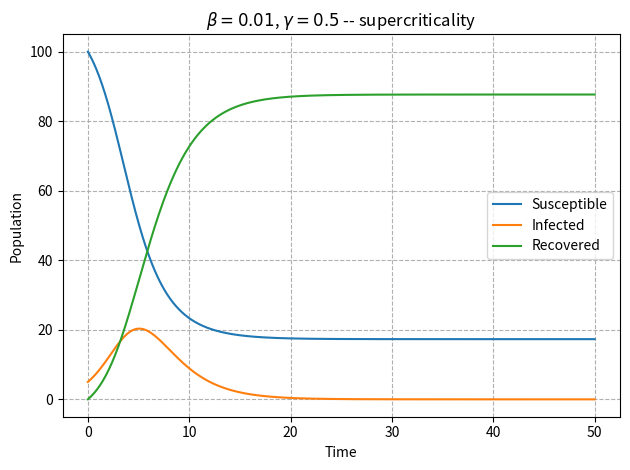

The matplotlib source for this figure:
import numpy as np
from scipy.integrate import odeint
import matplotlib.pyplot as plt

# beta -- transmission rate, probability of infection per contact × number of contacts per person per unit time
# gamma -- recovery rate, fraction of infectious individuals recovering per unit time

# SIR model differential equations
def sir_model(y, t, beta, gamma):
    S, I, R = y
    dSdt = -beta * S * I
    dIdt = beta * S * I - gamma * I
    dRdt = gamma * I
    return [dSdt, dIdt, dRdt]

# Time grid
t = np.linspace(0, 50, 500)

# Initial conditions
S0 = 100
I0 = 5
R0 = 0
y0 = [S0, I0, R0]

# Parameters
beta = 0.01
gamma = 0.5

# Solve the system
solution = odeint(sir_model, y0, t, args=(beta, gamma))
S, I, R = solution.T

# Plot
plt.plot(t, S, label='Susceptible')
plt.plot(t, I, label='Infected')
plt.plot(t, R, label='Recovered')
plt.title(r'$\beta = 0.01$, $\gamma = 0.5$ -- supercriticality')
plt.xlabel('Time')
plt.ylabel('Population')
plt.legend()
plt.grid(ls='--')
plt.tight_layout()
#plt.savefig('SIR_supercriticality.pdf')
plt.show()